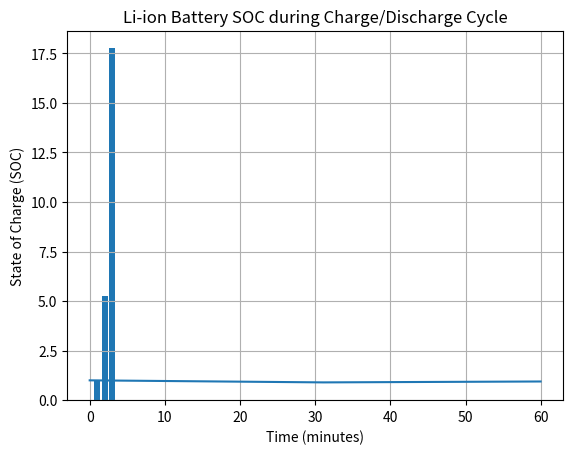

Python code for this plot:
# -*- coding: utf-8 -*-
"""chinni(227).ipynb

Automatically generated by Colab.

Original file is located at
    https://colab.research.google.com/drive/1tgkOLHSpZykdXDlYO0OA7PZLVmFAHra4
"""

import numpy as np
from scipy.sparse.linalg import spsolve
import matplotlib.pyplot as plt

# Define bus types
SLACK = 0
PV = 1
PQ = 2

bus_data = np.array([
    [1, SLACK, 1.0, 0.0, 0, 0, 0, 0],  # Slack bus
    [2, PQ, 1.0, 0.0, 0.2, 0.1, 0, 0],
    [3, PQ, 1.0, 0.0, 0.45, 0.15, 0, 0]
])

# Line Data: [From Bus, To Bus, R (pu), X (pu), B/2 (pu)]
line_data = np.array([
    [1, 2, 0.02, 0.06, 0.03],
    [1, 3, 0.08, 0.24, 0.025],
    [2, 3, 0.06, 0.18, 0.02]
])

def build_ybus(bus_data, line_data):
    nb = bus_data.shape[0]
    ybus = np.zeros((nb, nb), dtype=complex)

    for line in line_data:
        fb, tb, r, x, bsh = int(line[0]) - 1, int(line[1]) - 1, line[2], line[3], line[4]
        z = complex(r, x)
        y = 1 / z
        ybus[fb, fb] += y + 1j*bsh
        ybus[tb, tb] += y + 1j*bsh
        ybus[fb, tb] -= y
        ybus[tb, fb] -= y

    return ybus

def power_mismatch(V, bus_data, ybus):
    nb = bus_data.shape[0]
    P = np.zeros(nb)
    Q = np.zeros(nb)
    for i in range(nb):
        Vi = V[i]
        for k in range(nb):
            Vk = V[k]
            Yik = ybus[i, k]
            angle = np.angle(Yik)
            P[i] += abs(Vi)*abs(Vk)*abs(Yik)*np.cos(np.angle(Vi)-np.angle(Vk)-angle)
            Q[i] -= abs(Vi)*abs(Vk)*abs(Yik)*np.sin(np.angle(Vi)-np.angle(Vk)-angle)

    P_spec = bus_data[:, 6] - bus_data[:, 4]  # P_gen - P_load
    Q_spec = bus_data[:, 7] - bus_data[:, 5]  # Q_gen - Q_load

    dP = P_spec - P
    dQ = Q_spec - Q

    return dP, dQ

def newton_raphson_power_flow(bus_data, line_data, tol=1e-6, max_iter=20):
    nb = bus_data.shape[0]
    ybus = build_ybus(bus_data, line_data)

    # Initialize voltage magnitudes and angles
    V_mag = bus_data[:, 2].copy()
    V_ang = np.radians(bus_data[:, 3])
    V = V_mag * np.exp(1j * V_ang)

    # Identify bus types
    pq_indices = [i for i, t in enumerate(bus_data[:, 1]) if t == PQ]
    pv_indices = [i for i, t in enumerate(bus_data[:, 1]) if t == PV]

    for iteration in range(max_iter):
        dP, dQ = power_mismatch(V, bus_data, ybus)

        # Form mismatch vector (excluding slack bus)
        mismatch_P = dP[1:]  # Skip slack bus
        mismatch_Q = dQ[pq_indices]  # Only PQ buses for Q mismatch

        mismatch = np.concatenate((mismatch_P, mismatch_Q))

        if np.max(np.abs(mismatch)) < tol:
            print(f"Converged in {iteration} iterations")
            break

        # Jacobian matrix calculation
        J = jacobian_matrix(V, ybus, bus_data, pq_indices)

        # Solve linear system for correction
        correction = np.linalg.solve(J, mismatch)

        # Update voltage angles (skip slack bus angle)
        V_ang[1:] += correction[0:nb-1]
        # Update voltage magnitudes only for PQ buses
        for idx, pq in enumerate(pq_indices):
            V_mag[pq] += correction[nb-1+idx]

        # Update voltage
        V = V_mag * np.exp(1j * V_ang)
    else:
        print("Did not converge")

    return V, ybus

def jacobian_matrix(V, ybus, bus_data, pq_indices):
    nb = bus_data.shape[0]
    npq = len(pq_indices)

    # Partial derivatives matrices
    J11 = np.zeros((nb-1, nb-1))
    J12 = np.zeros((nb-1, npq))
    J21 = np.zeros((npq, nb-1))
    J22 = np.zeros((npq, npq))

    for i in range(1, nb):
        for k in range(1, nb):
            if i == k:
                sum_term = 0
                for m in range(nb):
                    Vm = abs(V[m])
                    Yii = ybus[i, m]
                    angle_i = np.angle(V[i])
                    angle_m = np.angle(V[m])
                    Y_mag = abs(Yii)
                    theta = np.angle(Yii)
                    sum_term += Vm * Y_mag * np.sin(theta + angle_m - angle_i)
                J11[i-1, k-1] = -sum_term * abs(V[i])
            else:
                Vm = abs(V[k])
                Yii = ybus[i, k]
                angle_i = np.angle(V[i])
                angle_k = np.angle(V[k])
                Y_mag = abs(Yii)
                theta = np.angle(Yii)
                J11[i-1, k-1] = abs(V[i]) * Vm * Y_mag * np.sin(theta + angle_k - angle_i)

    for i in range(1, nb):
        for k_idx, k in enumerate(pq_indices):
            if i == k:
                sum_term = 0
                for m in range(nb):
                    Vm = abs(V[m])
                    Yii = ybus[i, m]
                    angle_i = np.angle(V[i])
                    angle_m = np.angle(V[m])
                    Y_mag = abs(Yii)
                    theta = np.angle(Yii)
                    sum_term += Vm * Y_mag * np.cos(theta + angle_m - angle_i)
                J12[i-1, k_idx] = sum_term * 2 * abs(V[i])
            else:
                Vm = abs(V[k])
                Yii = ybus[i, k]
                angle_i = np.angle(V[i])
                angle_k = np.angle(V[k])
                Y_mag = abs(Yii)
                theta = np.angle(Yii)
                J12[i-1, k_idx] = abs(V[i]) * Y_mag * np.cos(theta + angle_k - angle_i)

    for i_idx, i in enumerate(pq_indices):
        for k in range(1, nb):
            if i == k:
                sum_term = 0
                for m in range(nb):
                    Vm = abs(V[m])
                    Yii = ybus[i, m]
                    angle_i = np.angle(V[i])
                    angle_m = np.angle(V[m])
                    Y_mag = abs(Yii)
                    theta = np.angle(Yii)
                    sum_term += Vm * Y_mag * np.cos(theta + angle_m - angle_i)
                J21[i_idx, k-1] = sum_term * abs(V[i]) * -1
            else:
                Vm = abs(V[k])
                Yii = ybus[i, k]
                angle_i = np.angle(V[i])
                angle_k = np.angle(V[k])
                Y_mag = abs(Yii)
                theta = np.angle(Yii)
                J21[i_idx, k-1] = -abs(V[i]) * Vm * Y_mag * np.cos(theta + angle_k - angle_i)

    for i_idx, i in enumerate(pq_indices):
        for k_idx, k in enumerate(pq_indices):
            if i == k:
                sum_term = 0
                for m in range(nb):
                    Vm = abs(V[m])
                    Yii = ybus[i, m]
                    angle_i = np.angle(V[i])
                    angle_m = np.angle(V[m])
                    Y_mag = abs(Yii)
                    theta = np.angle(Yii)
                    sum_term += Vm * Y_mag * np.sin(theta + angle_m - angle_i)
                J22[i_idx, k_idx] = sum_term * 2 * abs(V[i])
            else:
                Vm = abs(V[k])
                Yii = ybus[i, k]
                angle_i = np.angle(V[i])
                angle_k = np.angle(V[k])
                Y_mag = abs(Yii)
                theta = np.angle(Yii)
                J22[i_idx, k_idx] = abs(V[i]) * Y_mag * np.sin(theta + angle_k - angle_i) * -1

    # Combine Jacobian blocks
    top = np.hstack((J11, J12))
    bottom = np.hstack((J21, J22))
    J = np.vstack((top, bottom))

    return J

def calculate_power_losses(V, ybus):
    nb = len(V)
    total_losses = 0
    losses_per_line = []
    for i in range(nb):
        for k in range(i+1, nb):
            Iik = (V[i] - V[k]) * ybus[i,k]
            Sik = V[i] * np.conj(Iik)
            Iki = (V[k] - V[i]) * ybus[k,i]
            Ski = V[k] * np.conj(Iki)
            loss = Sik.real + Ski.real
            losses_per_line.append(((i+1, k+1), loss))
            total_losses += loss
    return total_losses, losses_per_line

def calculate_efficiency(total_load, total_losses):
    return total_load / (total_load + total_losses)

def main():
    V, ybus = newton_raphson_power_flow(bus_data, line_data)

    # Output Bus Voltages
    print("\nBus Voltages:")
    for i, v in enumerate(V):
        print(f"Bus {i+1}: |V| = {abs(v):.4f} pu, Angle = {np.degrees(np.angle(v)):.2f} degrees")

    # Calculate power losses
    total_losses, losses_per_line = calculate_power_losses(V, ybus)
    print("\nLine Losses:")
    for (fb, tb), loss in losses_per_line:
        print(f"Line {fb}-{tb} Loss: {loss:.6f} pu")
    print(f"Total system losses: {total_losses:.6f} pu")

    # Total load
    total_load = np.sum(bus_data[:, 4])
    efficiency = calculate_efficiency(total_load, total_losses)
    print(f"\nSystem Efficiency: {efficiency*100:.2f}%")

    # Plot voltage magnitude profile
    plt.bar(range(1, len(V)+1), abs(V))
    plt.xlabel("Bus Number")
    plt.ylabel("Voltage Magnitude (pu)")
    plt.title("Bus Voltage Magnitude Profile")
    plt.grid(True)
    plt.show()

if __name__ == "__main__":
    main()

import numpy as np
import matplotlib.pyplot as plt

class LiIonBattery:
    def __init__(self, capacity_ah, nominal_voltage):
        self.capacity_ah = capacity_ah         # Battery capacity in Ah
        self.nominal_voltage = nominal_voltage # Nominal voltage in V
        self.soc = 1.0                         # Initial SOC (100%)
        self.energy_capacity_wh = capacity_ah * nominal_voltage
        self.energy_stored_wh = self.energy_capacity_wh * self.soc
        self.efficiency_charge = 0.95          # Typical charge efficiency
        self.efficiency_discharge = 0.95       # Typical discharge efficiency

    def update(self, current_a, voltage_v, dt_sec):

        power_w = voltage_v * current_a
        energy_delta_wh = power_w * dt_sec / 3600.0  # Convert W*s to Wh

        # Adjust for efficiency
        if current_a < 0:  # charging
            energy_delta_wh *= self.efficiency_charge
        else:  # discharging
            energy_delta_wh /= self.efficiency_discharge

        self.energy_stored_wh -= energy_delta_wh

        # Limit energy stored within 0 and capacity
        self.energy_stored_wh = np.clip(self.energy_stored_wh, 0, self.energy_capacity_wh)
        self.soc = self.energy_stored_wh / self.energy_capacity_wh

    def get_efficiency(self):
        # Simplified average efficiency
        return (self.efficiency_charge + self.efficiency_discharge) / 2

# Example usage

def simulate_battery():
    capacity_ah = 50        # 50 Ah battery
    nominal_voltage = 400   # 400 V battery pack
    battery = LiIonBattery(capacity_ah, nominal_voltage)

    dt = 1  # 1 second timestep
    time_total = 3600      # simulate 1 hour
    currents = np.zeros(time_total)
    voltages = np.ones(time_total) * nominal_voltage


    currents[:1800] = 10.0
    currents[1800:] = -5.0

    soc_history = []
    for t in range(time_total):
        battery.update(currents[t], voltages[t], dt)
        soc_history.append(battery.soc)

    plt.plot(np.arange(time_total)/60, soc_history)
    plt.xlabel("Time (minutes)")
    plt.ylabel("State of Charge (SOC)")
    plt.title("Li-ion Battery SOC during Charge/Discharge Cycle")
    plt.grid(True)
    plt.show()

    print(f"Final SOC after 1 hour: {battery.soc*100:.2f}%")
    print(f"Battery efficiency estimate: {battery.get_efficiency()*100:.2f}%")

if __name__ == "__main__":
    simulate_battery()